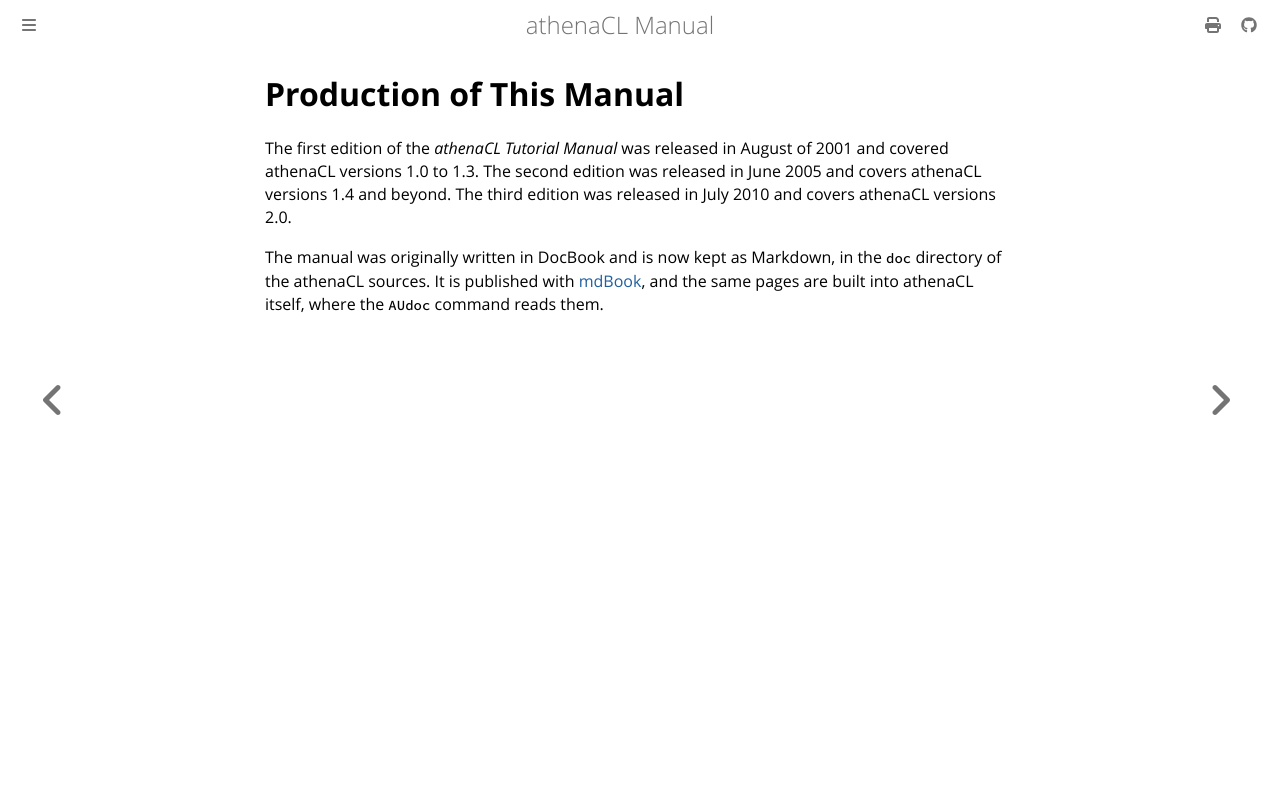

repository: ales-tsurko/athenaCL · page: preface/06-production-of-this-manual.html · generator: mdbook

# Production of This Manual

The first edition of the *athenaCL Tutorial Manual* was released in August of
2001 and covered athenaCL versions 1.0 to 1.3. The second edition was released
in June 2005 and covers athenaCL versions 1.4 and beyond. The third edition was
released in July 2010 and covers athenaCL versions 2.0.

The manual was originally written in DocBook and is now kept as Markdown, in the
`doc` directory of the athenaCL sources. It is published with
[mdBook](https://rust-lang.github.io/mdBook/), and the same pages are built into
athenaCL itself, where the `AUdoc` command reads them.
